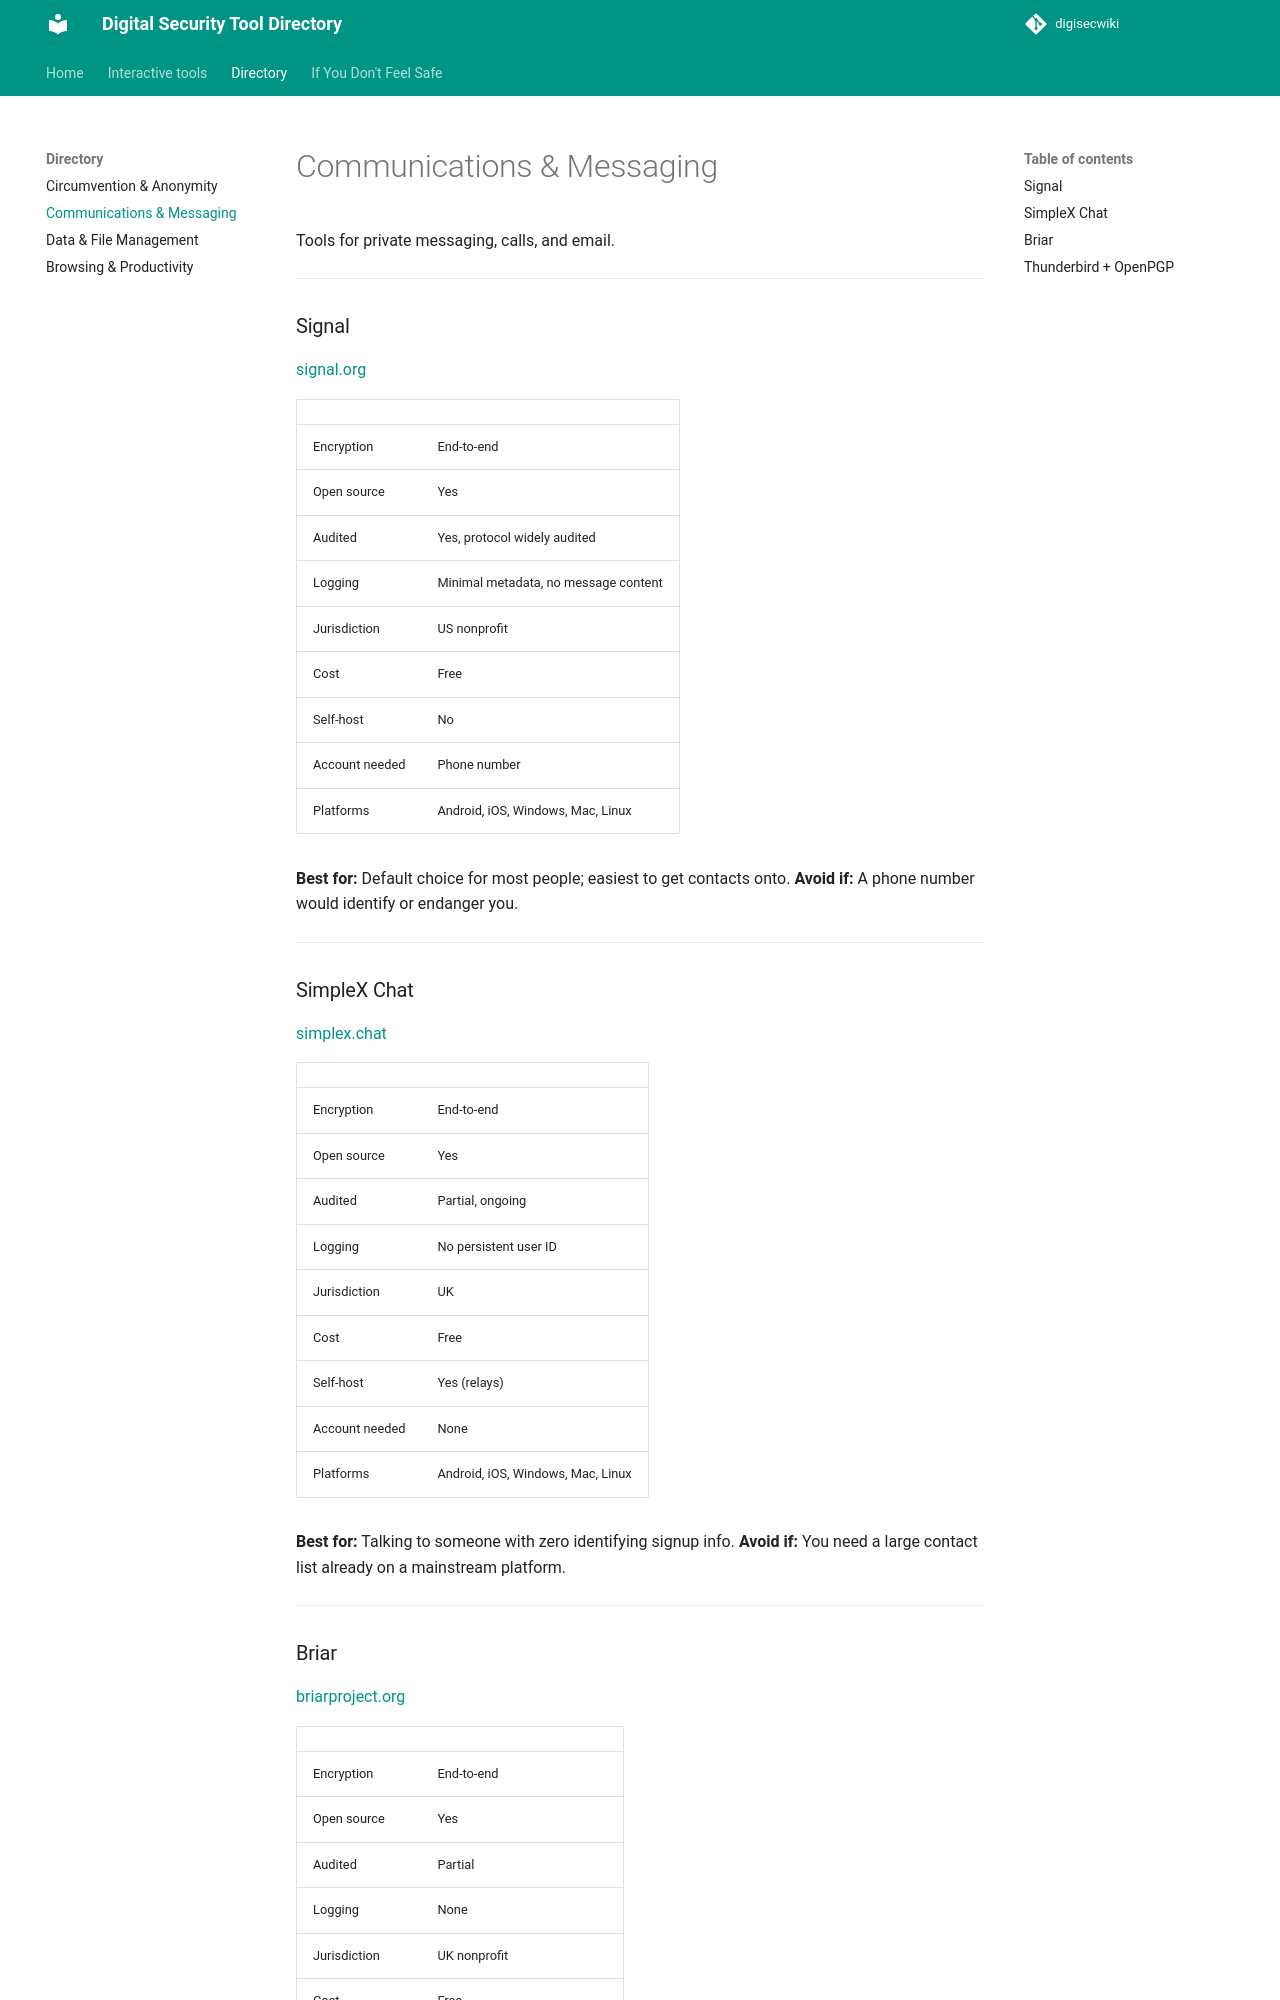

repository: nanengagemedia-ctrl/digisecwiki · page: communications-messaging/index.html · generator: mkdocs

# Communications & Messaging

Tools for private messaging, calls, and email.

---

### Signal
[signal.org](https://signal.org)

| | |
|---|---|
| Encryption | End-to-end |
| Open source | Yes |
| Audited | Yes, protocol widely audited |
| Logging | Minimal metadata, no message content |
| Jurisdiction | US nonprofit |
| Cost | Free |
| Self-host | No |
| Account needed | Phone number |
| Platforms | Android, iOS, Windows, Mac, Linux |

**Best for:** Default choice for most people; easiest to get contacts onto.
**Avoid if:** A phone number would identify or endanger you.

---

### SimpleX Chat
[simplex.chat](https://simplex.chat)

| | |
|---|---|
| Encryption | End-to-end |
| Open source | Yes |
| Audited | Partial, ongoing |
| Logging | No persistent user ID |
| Jurisdiction | UK |
| Cost | Free |
| Self-host | Yes (relays) |
| Account needed | None |
| Platforms | Android, iOS, Windows, Mac, Linux |

**Best for:** Talking to someone with zero identifying signup info.
**Avoid if:** You need a large contact list already on a mainstream platform.

---
